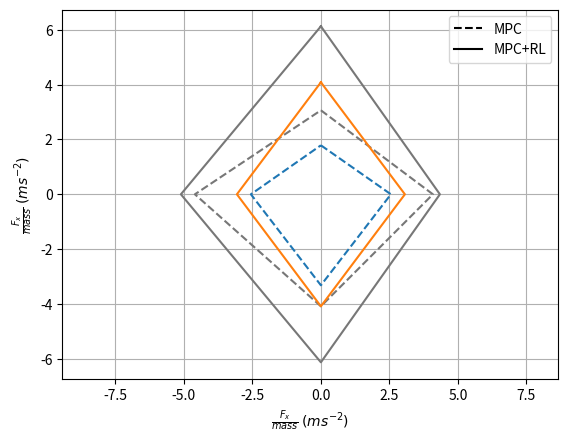
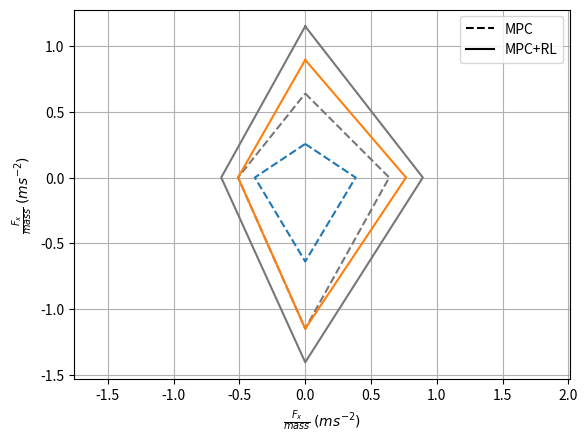
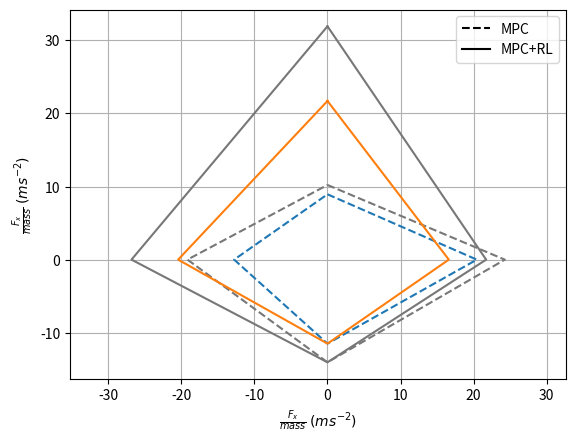

Here is the Python script that generated these plots, in order:
import numpy as np
import matplotlib.pyplot as plt

#plt.style.use('ggplot')

import os
def read_disturbance_file(file_path):
    data = []
    with open(file_path, 'r') as file:
        for line in file:
            line = line.strip()  # Remove leading/trailing whitespace
            if line == '-1':
                data.append([0, 0, 0])
            else:
                parts = line.strip('[]').split()  # Split the line into parts
                a, b, c = map(int, parts)  # Convert parts to integers
                data.append([a, b, c])
    return np.array(data)

def disturbance_range_plot(file_dir,file_name):
    file_path = os.path.join(file_dir, file_name)
    print(file_path)
    result = read_disturbance_file(file_path)

    plt.figure()
    iterations = np.arange(len(result))
    a_values = result[:, 0]
    b_values = result[:, 1]
    plt.plot(iterations, a_values, label='x dir')
    plt.plot(iterations, b_values, label='y dir')
    plt.xlabel('Iteration')
    plt.ylabel('Value')
    plt.title(file_name)
    plt.grid(True)
    plt.legend()

    return result

def disturbance_diagram(mpc_data, rl_data):
    plt.figure()
    plt.plot(mpc_data[:,1]/39.15,mpc_data[:,0]/39.15, linestyle = 'dashed') #, color='#FFA400')
    plt.plot(mpc_data[:,3]/39.15, mpc_data[:,2]/39.15, linestyle = 'dashed', color='#777777')#color='#E22A32')
    plt.plot(rl_data[:,1]/39.15, rl_data[:, 0]/39.15)#, color='#FFA400')
    plt.plot(rl_data[:,3]/39.15, rl_data[:, 2]/39.15, color='#777777')
    plt.plot(0,0, linestyle = 'dashed', label = 'MPC', color = 'black')
    plt.plot(0,0, label = 'MPC+RL', color = 'black')
    plt.xlabel('$\\frac{F_{x}}{mass}$ $(ms^{-2})$')
    plt.ylabel('$\\frac{F_{x}}{mass}$ $(ms^{-2})$')
    plt.legend()
    plt.grid(True)
    plt.axis('equal')


if __name__ == "__main__":
        
    """
    MID_dist = {'MPC_xpos': disturbance_range_plot('DISTURBANCE/MID', 'disturbance_MPC_mid_xpos.txt'),
                'MPC_xneg': disturbance_range_plot('DISTURBANCE/MID', 'disturbance_MPC_mid_xneg.txt'),
                'MPC_ypos': disturbance_range_plot('DISTURBANCE/MID', 'disturbance_MPC_mid_ypos.txt'),
                'MPC_ypos': disturbance_range_plot('DISTURBANCE/MID', 'disturbance_MPC_mid_yneg.txt'),
                'RL_xpos': disturbance_range_plot('DISTURBANCE/MID', 'disturbance_RL_mid_xpos.txt'),
                'RL_xneg': disturbance_range_plot('DISTURBANCE/MID', 'disturbance_RL_mid_xneg.txt'),
                'RL_ypos': disturbance_range_plot('DISTURBANCE/MID', 'disturbance_RL_mid_ypos.txt'),
                'RL_yneg': disturbance_range_plot('DISTURBANCE/MID', 'disturbance_RL_mid_yneg.txt')
                }
    """
    """
    LONG_dist = {'MPC_xpos': disturbance_range_plot('DISTURBANCE/LONG', 'disturbance_MPC_long_xpos.txt'),
                'MPC_xneg': disturbance_range_plot('DISTURBANCE/LONG', 'disturbance_MPC_long_xneg.txt'),
                'MPC_ypos': disturbance_range_plot('DISTURBANCE/LONG', 'disturbance_MPC_long_ypos.txt'),
                'MPC_ypos': disturbance_range_plot('DISTURBANCE/LONG', 'disturbance_MPC_long_yneg.txt'),
                'RL_xpos': disturbance_range_plot('DISTURBANCE/LONG', 'disturbance_RL_long_xpos.txt'),
                'RL_xneg': disturbance_range_plot('DISTURBANCE/LONG', 'disturbance_RL_long_xneg.txt'),
                'RL_ypos': disturbance_range_plot('DISTURBANCE/LONG', 'disturbance_RL_long_ypos.txt'),
                'RL_yneg': disturbance_range_plot('DISTURBANCE/LONG', 'disturbance_RL_long_yneg.txt')
                }
    """
    """
    SHORT_dist = {'MPC_xpos': disturbance_range_plot('DISTURBANCE/SHORT', 'disturbance_MPC_short_xpos.txt'),
                'MPC_xneg': disturbance_range_plot('DISTURBANCE/SHORT', 'disturbance_MPC_short_xneg.txt'),
                'MPC_ypos': disturbance_range_plot('DISTURBANCE/SHORT', 'disturbance_MPC_short_ypos.txt'),
                'MPC_ypos': disturbance_range_plot('DISTURBANCE/SHORT', 'disturbance_MPC_short_yneg.txt'),
                'RL_xpos': disturbance_range_plot('DISTURBANCE/SHORT', 'disturbance_RL_short_xpos.txt'),
                'RL_xneg': disturbance_range_plot('DISTURBANCE/SHORT', 'disturbance_RL_short_xneg.txt'),
                'RL_ypos': disturbance_range_plot('DISTURBANCE/SHORT', 'disturbance_RL_short_ypos.txt'),
                'RL_yneg': disturbance_range_plot('DISTURBANCE/SHORT', 'disturbance_RL_short_yneg.txt')
                }
    """


    MID_max_MPC = np.stack((np.array([70, 0, 120, 0]),
                            np.array([0, 100, 0, 160]),
                            np.array([-130, 0, -160, 0]),
                            np.array([0, -100, 0, -180]),
                            np.array([70, 0, 120, 0])), axis = 0)

    MID_max_RL = np.stack((np.array([160, 0, 240, 0]),
                        np.array([0, 120, 0, 170]),
                        np.array([-160, 0, -240, 0]),
                        np.array([0, -120, 0, -200]),
                        np.array([160, 0, 240, 0])), axis = 0)

    disturbance_diagram(MID_max_MPC, MID_max_RL)


    LONG_max_MPC = np.stack((np.array([10, 0, 25, 0]),
                            np.array([0, 15, 0, 25]),
                            np.array([-25, 0, -45, 0]),
                            np.array([0, -15, 0, -20]),
                            np.array([10, 0, 25, 0])), axis = 0)

    LONG_max_RL = np.stack((np.array([35, 0, 45, 0]),
                        np.array([0, 30, 0, 35]),
                        np.array([-45, 0, -55, 0]),
                        np.array([0, -20, 0, -25]),
                        np.array([35, 0, 45, 0])), axis = 0)

    disturbance_diagram(LONG_max_MPC, LONG_max_RL)


    SHORT_max_MPC = np.stack((np.array([350, 0, 400, 0]),
                            np.array([0, 800, 0, 950]),
                            np.array([-450, 0, -550, 0]),
                            np.array([0, -500, 0, -750]),
                            np.array([350, 0, 400, 0])), axis = 0)

    SHORT_max_RL = np.stack((np.array([850, 0, 1250, 0]),
                        np.array([0, 650, 0, 850]),
                        np.array([-450, 0, -550, 0]),
                        np.array([0, -800, 0, -1050]),
                        np.array([850, 0, 1250, 0])), axis = 0)

    disturbance_diagram(SHORT_max_MPC, SHORT_max_RL)

    #/home/carlos/Desktop/Austin/SeungHyeonProject/rpc/test/alip/DISTURBANCE/MID












    plt.show()
